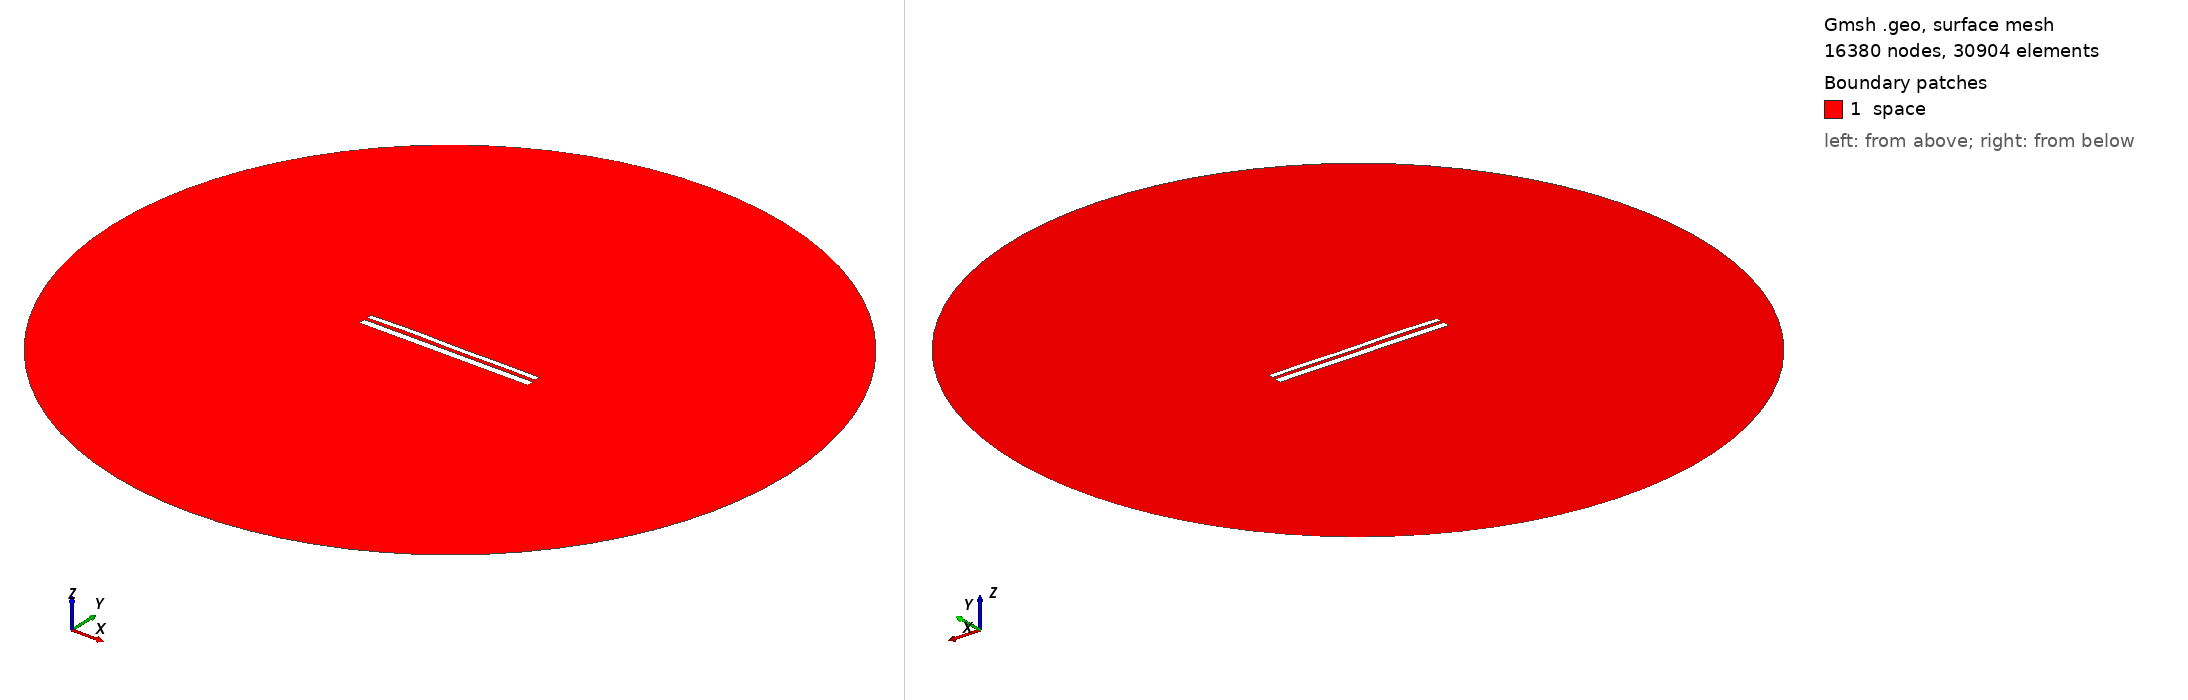

Gmsh geometry script, surface-meshed: 16380 nodes, 30904 surface elements. Boundary patches (legend numbers): 1 space. Left view from above one corner, right view from below the opposite corner. Legend entries are the model's physical surfaces. The drawing asked Gmsh for element sizes between 1% and 20% of the model's largest extent; the script's own settings can give other sizes.

=== 1296.geo (drawn) ===
//---------------------------------------
// Geometry kernel
//---------------------------------------

SetFactory("OpenCASCADE");



//---------------------------------------
// Parameters of the geometry
//---------------------------------------

// Overetch of the upper plate
overetch = 0.375;

// Distance between the plates
distance = 1.5;

// Discretization over the x axis (for the deformation)
nx = 50; 

// Length of the plate
L = 100 - overetch; 

// Number of modes
n = 4; 

// 1st mode coefficient
coeff(1) = 0.15;
beta(1) = 0.596864 * 3.1415926535 / L;

// 2nd mode coefficient
coeff(2) = 0.15;
beta(2) = 1.49418 * 3.1415926535 / L;

// 3rd mode coefficient
coeff(3) = 0.15;
beta(3) = 2.50025 * 3.1415926535 / L;

// 4th mode coefficient
coeff(4) = 0.15;
beta(4) = 3.49999 * 3.1415926535 / L;



//---------------------------------------
// Upper plate (deformed rectangle)
//---------------------------------------

// Coordiantes of the upper plate
xmin = -50;
xmax = 50 - overetch;

// Height of the upper plate
yheight = 4 - 2 * overetch;

// Indexes of the points
UpperID[] = {};
LowerID[] = {};
LeftID[] = {};
RightID[] = {};

// Point index
p = 1;

// Horizontal edges
For i In {1:nx}
    x = xmin + (i-1)*(xmax - xmin)/(nx-1);

    y_bottom = distance / 2 + overetch;
    For j In {1:n}
        C = (Cosh(beta(j)*L) + Cos(beta(j)*L)) / (Sinh(beta(j)*L) + Sin(beta(j)*L));
        y_bottom  = y_bottom + coeff(j) * (Cosh(beta(j)*(x+50)) - Cos(beta(j)*(x+50)) - C * (Sinh(beta(j)*(x+50)) - Sin(beta(j)*(x+50))));
    EndFor

    y_top = y_bottom + yheight;

    Point(p) = {x, y_top, 0, 1.0};
    UpperID[i] = p;
    p = p + 1;

    Point(p) = {x, y_bottom, 0, 1.0};
    LowerID[i] = p;
    p = p + 1;
EndFor

// Create point lists
UpperPts[] = {}; LowerPts[] = {};
For i In {1:nx}
  UpperPts[] += {UpperID[i]};
  LowerPts[] += {LowerID[i]};
EndFor

// Build splines
Spline(1) = {UpperPts[]};
Spline(2) = {LowerPts[]};
Line(3) = {LowerPts[nx-1], UpperPts[nx-1]};
Line(4) = {LowerPts[0], UpperPts[0]};

// Build the plane surface
Curve Loop(1) = {2, 3, -1, -4};
Plane Surface(1) = {1};



//---------------------------------------
// Lower plate (rectangle)
//---------------------------------------

// Vertices
Point(1001) = {-50, -1, 0, 1.0};
Point(1002) = { 50, -1, 0, 1.0};
Point(1003) = { 50,  -5, 0, 1.0};
Point(1004) = {-50,  -5, 0, 1.0};

// Edges
Line(5) = {1001, 1002};
Line(6) = {1002, 1003};
Line(7) = {1003, 1004};
Line(8) = {1004, 1001};

// Plane surface
Line Loop(2) = {5, 6, 7, 8};
Plane Surface(2) = {2}; 



//---------------------------------------
// Outer (fictious) boundary
//---------------------------------------

// Points
Point(1005) = {0, 0, 0};       // Center
Point(1006) = {200, 0, 0};     // Start point
Point(1007) = {0, 200, 0};     // 90 degrees
Point(1008) = {-200, 0, 0};    // 180 degrees
Point(1009) = {0, -200, 0};    // 270 degrees

// Circle arcs (each needs start, center, end)
Circle(9) = {1006, 1005, 1007};
Circle(10) = {1007, 1005, 1008};
Circle(11) = {1008, 1005, 1009};
Circle(12) = {1009, 1005, 1006};

// Plane surface for the entire domain
Curve Loop(3) = {9, 10, 11, 12};
Surface(3) = {3};

// Subtract the plates from the whole domain to obtain the actual domain where we want to solve the equations
BooleanDifference{ Surface{3}; Delete; }{ Surface{1}; Surface{2}; Delete; }




//---------------------------------------
// Transfinite Lines/Curves
//---------------------------------------

// Set the number of points on the boundaries
r = 12;
d = 0.15;

// Plates
Transfinite Curve {1} = 50*r/4 Using Progression 1;
Transfinite Line {2} = 50*r Using Progression 1;
Transfinite Curve {3, 4} = 2*r Using Progression 1+d;
Transfinite Line {5} = 50*r Using Progression 1;
Transfinite Line {7} = 50*r/4 Using Progression 1;
Transfinite Line {6} = 2*r Using Progression 1+d;
Transfinite Line {8} = 2*r Using Progression 1-d;

// Outer boundary
Transfinite Line {9, 10, 11, 12} = 20 Using Progression 1;



//---------------------------------------
// Physical groups
//---------------------------------------                

// Physical curves (boundaries)
Physical Line("force_segment", 10) = {2};
Physical Line("upper_plate", 11) = {1, 3, 4};
Physical Line("lower_plate", 12) = {5, 6, 7, 8};
Physical Line("boundary", 20) = {9, 10, 11, 12};

// Physical Surfaces
Physical Surface("space", 30) = {3};



//---------------------------------------
// 6. Generate the Mesh
//---------------------------------------

// 2D mesh generation
Mesh 2;
